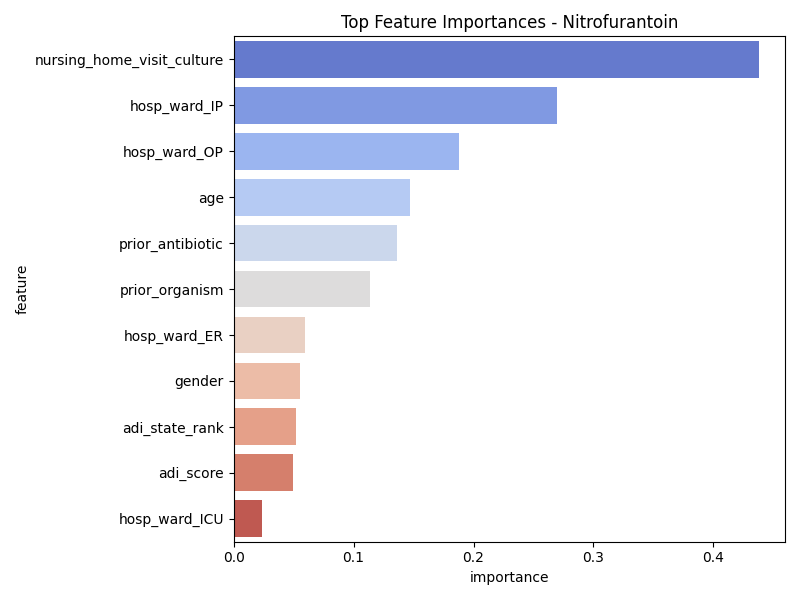

Source data for this figure (header and first rows):
feature, importance
nursing_home_visit_culture, 0.4378
hosp_ward_IP, 0.2692
hosp_ward_OP, 0.1881
age, 0.1474
prior_antibiotic, 0.136
prior_organism, 0.114
hosp_ward_ER, 0.05913
gender, 0.05499
adi_state_rank, 0.05165
adi_score, 0.04926
hosp_ward_ICU, 0.02374
